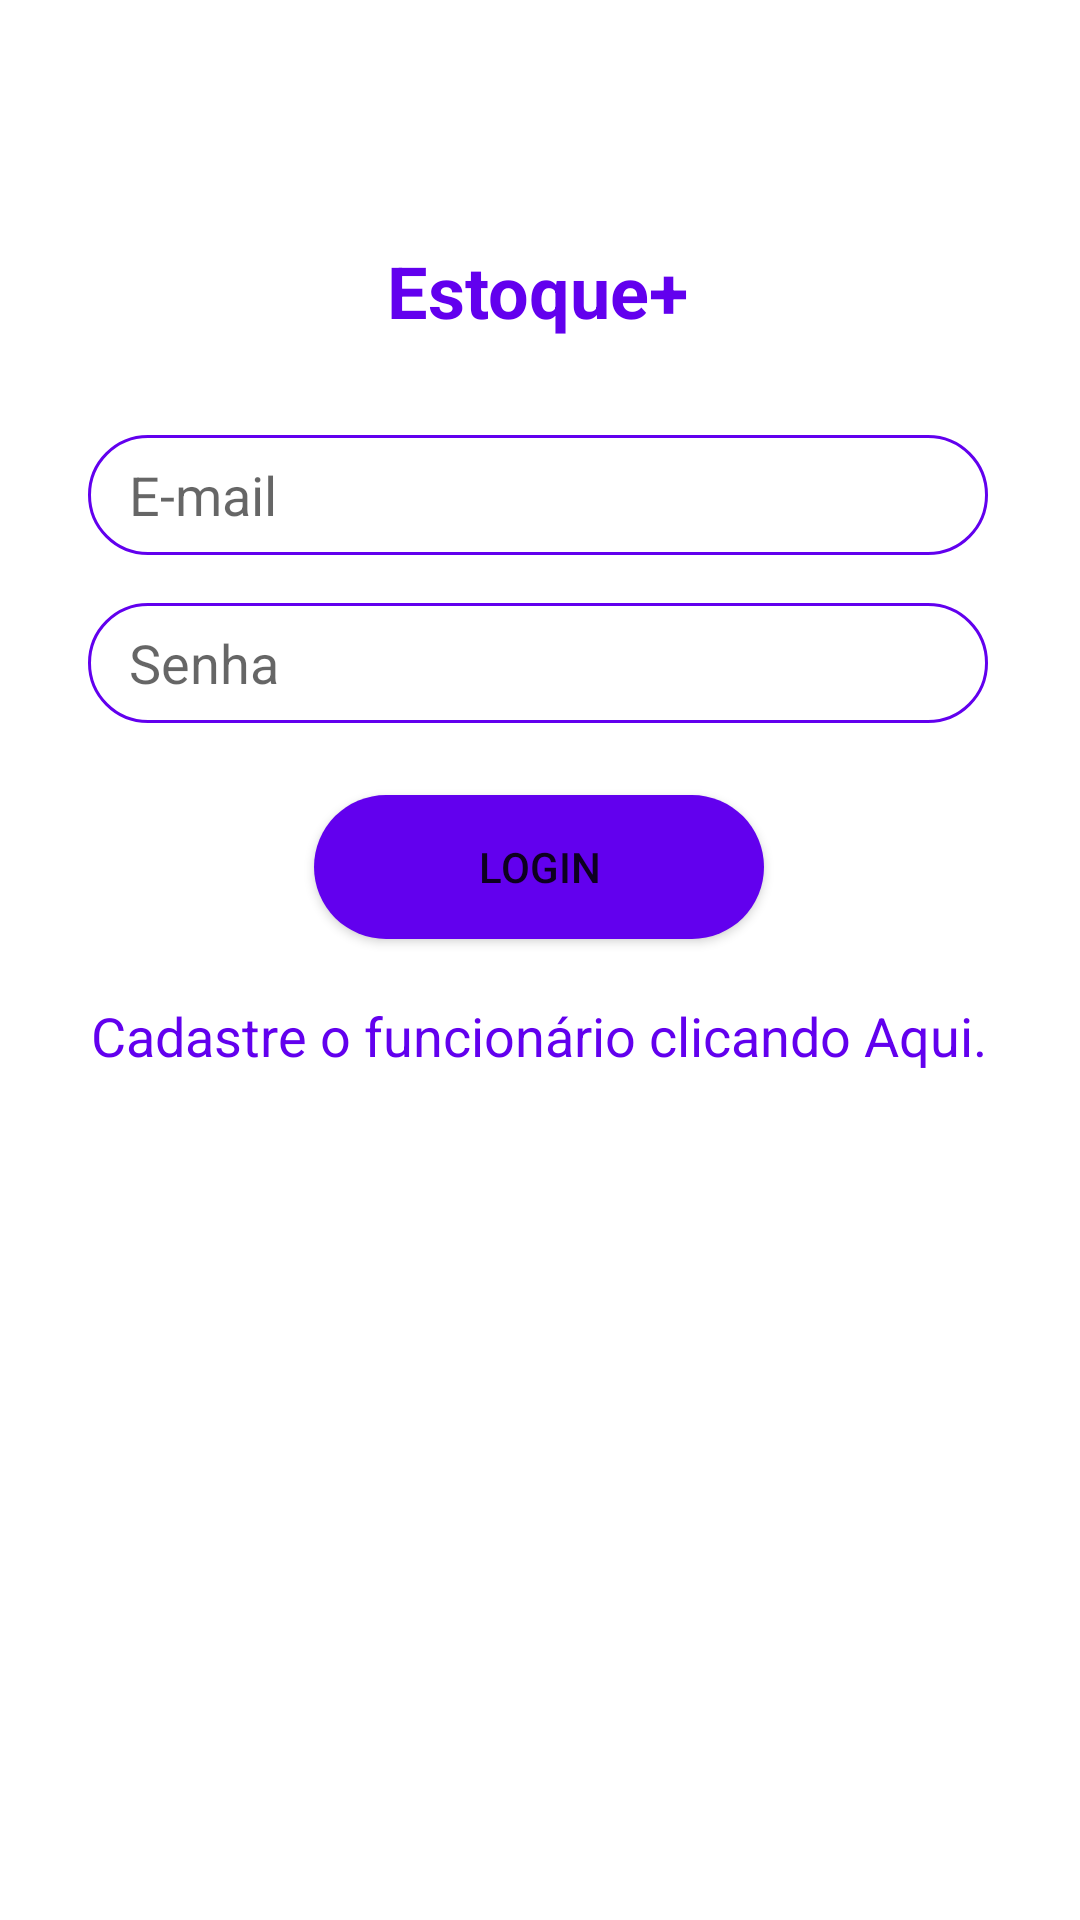

Write the Android layout XML for this screen, with the resource values it uses.
<!-- AndroidManifest.xml: application theme Theme.Estoque -->
<!-- res/layout/activity_main.xml -->
<?xml version="1.0" encoding="utf-8"?>
<androidx.constraintlayout.widget.ConstraintLayout xmlns:android="http://schemas.android.com/apk/res/android"
    xmlns:app="http://schemas.android.com/apk/res-auto"
    xmlns:tools="http://schemas.android.com/tools"
    android:layout_width="match_parent"
    android:layout_height="match_parent"
    tools:context=".MainActivity">


    <TextView
        android:id="@+id/textView15"
        android:layout_width="wrap_content"
        android:layout_height="wrap_content"
        android:text="Estoque+"
        android:textColor="@color/purple_500"
        android:textSize="24sp"
        android:textStyle="bold"
        app:layout_constraintBottom_toBottomOf="parent"
        app:layout_constraintEnd_toEndOf="parent"
        app:layout_constraintHorizontal_bias="0.498"
        app:layout_constraintStart_toStartOf="parent"
        app:layout_constraintTop_toTopOf="parent"
        app:layout_constraintVertical_bias="0.133" />

    <EditText
        android:id="@+id/editTextTextPersonName5"
        android:layout_width="300dp"
        android:layout_height="40dp"
        android:layout_marginTop="32dp"
        android:background="@drawable/edittxt"
        android:drawableLeft="@drawable/ic_baseline_alternate_email_24"
        android:ems="10"
        android:hint="  E-mail"
        android:inputType="textPersonName"
        android:paddingLeft="5dp"
        app:layout_constraintEnd_toEndOf="@+id/textView15"
        app:layout_constraintStart_toStartOf="@+id/textView15"
        app:layout_constraintTop_toBottomOf="@+id/textView15" />

    <EditText
        android:id="@+id/editTextTextPersonName6"
        android:layout_width="300dp"
        android:layout_height="40dp"
        android:layout_marginTop="16dp"
        android:background="@drawable/edittxt"
        android:drawableLeft="@drawable/ic_baseline_lock_24"
        android:ems="10"
        android:hint="  Senha"
        android:inputType="textPersonName"
        android:paddingLeft="5dp"
        app:layout_constraintEnd_toEndOf="@+id/editTextTextPersonName5"
        app:layout_constraintHorizontal_bias="0.0"
        app:layout_constraintStart_toStartOf="@+id/editTextTextPersonName5"
        app:layout_constraintTop_toBottomOf="@+id/editTextTextPersonName5" />

    <Button
        android:id="@+id/btn_hom"
        android:layout_width="150dp"
        android:layout_height="wrap_content"
        android:layout_marginTop="24dp"
        android:background="@drawable/alinhar_buttn"
        android:text="Login"
        app:layout_constraintEnd_toEndOf="@+id/editTextTextPersonName6"
        app:layout_constraintHorizontal_bias="0.502"
        app:layout_constraintStart_toStartOf="@+id/editTextTextPersonName6"
        app:layout_constraintTop_toBottomOf="@+id/editTextTextPersonName6" />

    <TextView
        android:id="@+id/text"
        android:layout_width="wrap_content"
        android:layout_height="wrap_content"
        android:layout_marginTop="20dp"
        android:text="Cadastre o funcionário clicando Aqui."
        android:textColor="@color/purple_500"
        android:textSize="18sp"
        app:layout_constraintEnd_toEndOf="@+id/btn_hom"
        app:layout_constraintStart_toStartOf="@+id/btn_hom"
        app:layout_constraintTop_toBottomOf="@+id/btn_hom" />
</androidx.constraintlayout.widget.ConstraintLayout>
<!-- resources referenced by this layout -->
<resources>
  <!-- drawable alinhar_buttn (drawable) -->
  <?xml version="1.0" encoding="utf-8"?>
  <shape xmlns:android="http://schemas.android.com/apk/res/android">
  
  
      <solid android:color="@color/purple_500" />
  
      <corners
          android:topRightRadius="40dp"
          android:topLeftRadius="40dp"
          android:bottomLeftRadius="40dp"
          android:bottomRightRadius="40dp"
          />
  
  </shape>
  <!-- drawable edittxt (drawable) -->
  <?xml version="1.0" encoding="utf-8"?>
  <shape xmlns:android="http://schemas.android.com/apk/res/android">
  
  
      <stroke android:width="1dp" android:color="@color/purple_500"/>
      <solid android:color="@color/cardview_light_background" />
  
      <corners
          android:topRightRadius="20dp"
          android:topLeftRadius="20dp"
          android:bottomLeftRadius="20dp"
          android:bottomRightRadius="20dp"
          />
  
  </shape>
  <style name="Theme.Estoque" parent="Theme.MaterialComponents.DayNight.DarkActionBar">
          
          <item name="colorPrimary">@color/purple_500</item>
          <item name="colorPrimaryVariant">@color/purple_700</item>
          <item name="colorOnPrimary">@color/white</item>
          
          <item name="colorSecondary">@color/teal_200</item>
          <item name="colorSecondaryVariant">@color/teal_700</item>
          <item name="colorOnSecondary">@color/white</item>
          
          <item name="android:statusBarColor" tools:targetApi="l">?attr/colorPrimaryVariant</item>
          
      </style>
  <!-- not gathered from this repository: default colours our renderer supplied (Android Studio template values) -->
  <color name="purple_500">#FF6200EE</color>
  <color name="purple_700">#FF3700B3</color>
  <color name="teal_200">#FF03DAC5</color>
  <color name="teal_700">#FF018786</color>
  <color name="white">#FFFFFFFF</color>
</resources>
